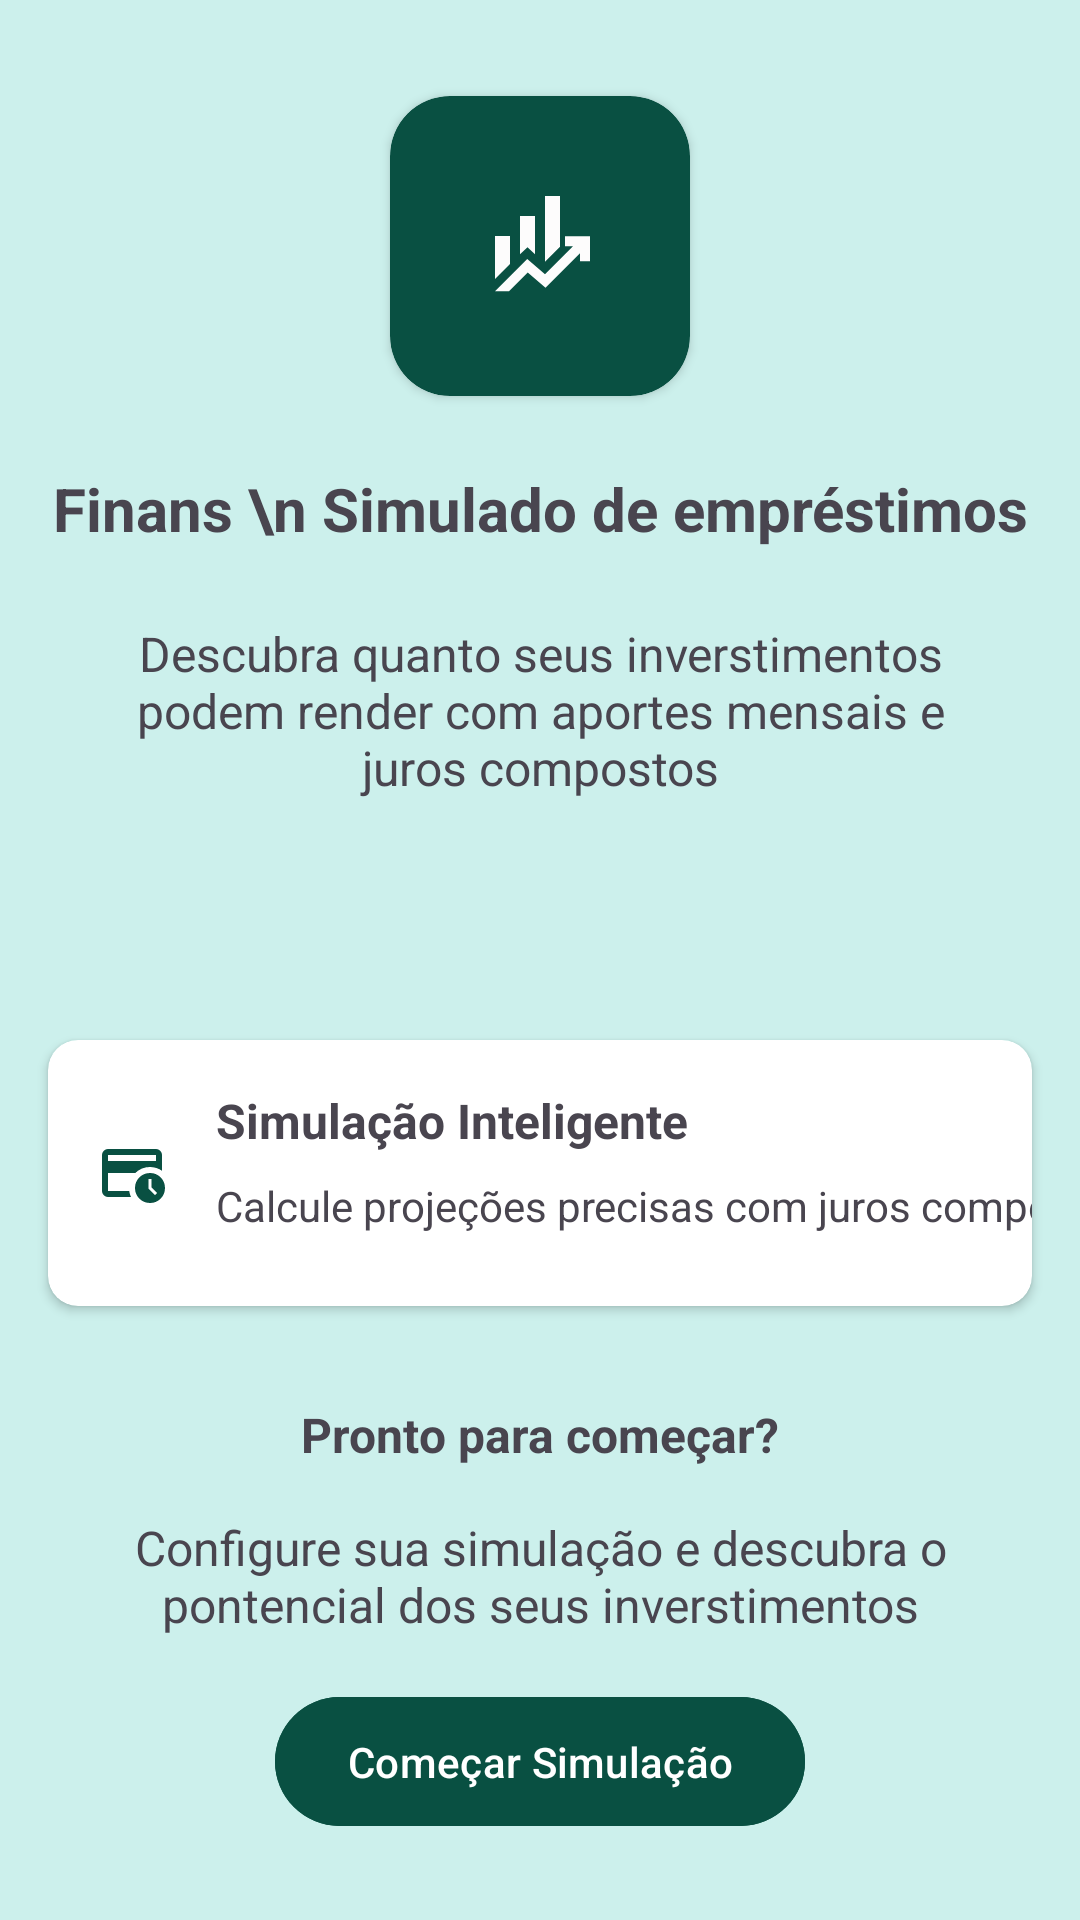

This screen was rendered from an Android layout file. Write that file and the resources it references.
<!-- AndroidManifest.xml: application theme Theme.Finans -->
<!-- res/layout/activity_main.xml -->
<?xml version="1.0" encoding="utf-8"?>
<ScrollView
    android:layout_width="match_parent"
    android:layout_height="match_parent"
    xmlns:android="http://schemas.android.com/apk/res/android"
    xmlns:app="http://schemas.android.com/apk/res-auto"
    xmlns:tools="http://schemas.android.com/tools"
    android:fillViewport="true">

<androidx.constraintlayout.widget.ConstraintLayout
    android:id="@+id/main"
    android:layout_width="match_parent"
    android:layout_height="match_parent"
    tools:context=".view.MainActivity"
    android:background="@color/verde_claro">


    <androidx.cardview.widget.CardView
        android:id="@+id/cardView"
        android:layout_width="100dp"
        android:layout_height="100dp"
        android:layout_marginTop="32dp"
        android:backgroundTint="@color/verde"
        app:cardCornerRadius="20dp"
        app:layout_constraintEnd_toEndOf="parent"
        app:layout_constraintStart_toStartOf="parent"
        app:layout_constraintTop_toTopOf="parent">

        <LinearLayout
            android:layout_width="match_parent"
            android:layout_height="match_parent"
            android:gravity="center">

            <ImageView
                android:layout_width="40dp"
                android:layout_height="40dp"
                android:src="@drawable/ic_logo" />

        </LinearLayout>

    </androidx.cardview.widget.CardView>

    <TextView
        android:id="@+id/textView"
        android:layout_width="0dp"
        android:layout_height="wrap_content"
        android:layout_marginStart="16dp"
        android:layout_marginTop="24dp"
        android:layout_marginEnd="16dp"
        android:text="Finans \n Simulado de empréstimos"
        android:textAlignment="center"
        android:textSize="20sp"
        android:textStyle="bold"
        app:layout_constraintEnd_toEndOf="parent"
        app:layout_constraintStart_toStartOf="parent"
        app:layout_constraintTop_toBottomOf="@+id/cardView" />

    <TextView
        android:id="@+id/textView2"
        android:layout_width="0dp"
        android:layout_height="wrap_content"
        android:layout_marginStart="32dp"
        android:layout_marginTop="24dp"
        android:layout_marginEnd="32dp"
        android:text="Descubra quanto seus inverstimentos podem render com aportes mensais e juros compostos"
        android:textAlignment="center"
        android:textSize="16sp"
        app:layout_constraintEnd_toEndOf="parent"
        app:layout_constraintStart_toStartOf="parent"
        app:layout_constraintTop_toBottomOf="@+id/textView" />

    <androidx.cardview.widget.CardView
        android:id="@+id/cardView2"
        android:layout_width="match_parent"
        android:layout_height="wrap_content"
        android:layout_marginStart="16dp"
        android:layout_marginTop="80dp"
        android:layout_marginEnd="16dp"
        android:elevation="8dp"
        app:cardCornerRadius="10dp"
        app:layout_constraintEnd_toEndOf="parent"
        app:layout_constraintStart_toStartOf="parent"
        app:layout_constraintTop_toBottomOf="@+id/textView2">

        <androidx.constraintlayout.widget.ConstraintLayout
            android:layout_width="match_parent"
            android:layout_height="match_parent">


            <ImageView
                android:id="@+id/imageView"
                android:layout_width="wrap_content"
                android:layout_height="wrap_content"
                android:layout_marginStart="16dp"
                app:layout_constraintBottom_toBottomOf="parent"
                app:layout_constraintStart_toStartOf="parent"
                app:layout_constraintTop_toTopOf="parent"
                app:srcCompat="@drawable/ic_calcule" />

            <TextView
                android:id="@+id/textView3"
                android:layout_width="wrap_content"
                android:layout_height="wrap_content"
                android:layout_marginStart="16dp"
                android:layout_marginTop="16dp"
                android:layout_marginBottom="8dp"
                android:text="Simulação Inteligente"
                android:textSize="16sp"
                android:textStyle="bold"
                app:layout_constraintBottom_toTopOf="@+id/textView4"
                app:layout_constraintStart_toEndOf="@+id/imageView"
                app:layout_constraintTop_toTopOf="parent"
                app:layout_constraintVertical_bias="0.741" />

            <TextView
                android:id="@+id/textView4"
                android:layout_width="wrap_content"
                android:layout_height="wrap_content"
                android:layout_marginStart="16dp"
                android:layout_marginBottom="24dp"
                android:text="Calcule projeções precisas com juros compostos"
                app:layout_constraintBottom_toBottomOf="parent"
                app:layout_constraintStart_toEndOf="@+id/imageView" />
        </androidx.constraintlayout.widget.ConstraintLayout>

    </androidx.cardview.widget.CardView>

    <TextView
        android:id="@+id/textView5"
        android:layout_width="wrap_content"
        android:layout_height="wrap_content"
        android:layout_marginTop="32dp"
        android:text="Pronto para começar?"
        android:textSize="16sp"
        android:textStyle="bold"
        app:layout_constraintEnd_toEndOf="parent"
        app:layout_constraintStart_toStartOf="parent"
        app:layout_constraintTop_toBottomOf="@+id/cardView2" />

    <TextView
        android:id="@+id/textView6"
        android:layout_width="0dp"
        android:layout_height="wrap_content"
        android:layout_marginStart="16dp"
        android:layout_marginTop="16dp"
        android:layout_marginEnd="16dp"
        android:textAlignment="center"
        android:textSize="16sp"
        android:text="Configure sua simulação e descubra o pontencial dos seus inverstimentos"
        app:layout_constraintEnd_toEndOf="parent"
        app:layout_constraintStart_toStartOf="parent"
        app:layout_constraintTop_toBottomOf="@+id/textView5" />

    <com.google.android.material.button.MaterialButton
        android:id="@+id/btComeca"
        android:layout_width="wrap_content"
        android:layout_height="wrap_content"
        android:layout_marginTop="16dp"
        android:text="Começar Simulação"
        android:backgroundTint="@color/verde"
        android:drawableLeft="@drawable/ic_list"
       android:paddingTop="12dp"
        android:paddingBottom="12dp"
        app:layout_constraintEnd_toEndOf="parent"
        app:layout_constraintStart_toStartOf="parent"
        app:layout_constraintTop_toBottomOf="@+id/textView6" />


</androidx.constraintlayout.widget.ConstraintLayout>

</ScrollView>
<!-- resources referenced by this layout -->
<resources>
  <color name="verde">#095042</color>
  <color name="verde_claro">#CCF0EC</color>
  <!-- drawable ic_calcule (drawable) -->
  <vector xmlns:android="http://schemas.android.com/apk/res/android" android:height="24dp" android:tint="#095042" android:viewportHeight="960" android:viewportWidth="960" android:width="24dp">
        
      <path android:fillColor="@android:color/white" android:pathData="M160,720L160,720Q160,710 160,700.5Q160,691 160,680Q160,563 160,481.5Q160,400 160,400Q160,400 160,403.5Q160,407 160,413L160,240Q160,240 160,240Q160,240 160,240L160,240Q160,240 160,240Q160,240 160,240L160,720Q160,720 160,720Q160,720 160,720ZM160,320L800,320L800,240Q800,240 800,240Q800,240 800,240L160,240Q160,240 160,240Q160,240 160,240L160,320ZM467,800L160,800Q127,800 103.5,776.5Q80,753 80,720L80,240Q80,207 103.5,183.5Q127,160 160,160L800,160Q833,160 856.5,183.5Q880,207 880,240L880,450Q844,425 802,412.5Q760,400 716,400Q662,400 612,421Q562,442 524,480L160,480L160,720Q160,720 160,720Q160,720 160,720L443,720Q446,741 452,761Q458,781 467,800ZM787,775L815,747L740,672L740,560L700,560L700,688L787,775ZM721,880Q637,880 578.5,822Q520,764 520,680Q520,596 578.5,538Q637,480 721,480Q804,480 862,538.5Q920,597 920,680Q920,763 862,821.5Q804,880 721,880Z"/>
      
  </vector>
  <!-- drawable ic_logo (drawable) -->
  <vector xmlns:android="http://schemas.android.com/apk/res/android" android:height="24dp" android:tint="#FDFCFC" android:viewportHeight="960" android:viewportWidth="960" android:width="24dp">
        
      <path android:fillColor="@android:color/white" android:pathData="M320,546L320,240L440,240L440,546L380,490L320,546ZM520,606L520,80L640,80L640,486L520,606ZM120,744L120,400L240,400L240,624L120,744ZM120,842L378,584L520,706L744,482L680,482L680,402L880,402L880,602L800,602L800,538L524,814L382,692L232,842L120,842Z"/>
      
  </vector>
  <style name="Theme.Finans" parent="Base.Theme.Finans" />
  <style name="Base.Theme.Finans" parent="Theme.Material3.DayNight.NoActionBar">
          
          
      </style>
</resources>
